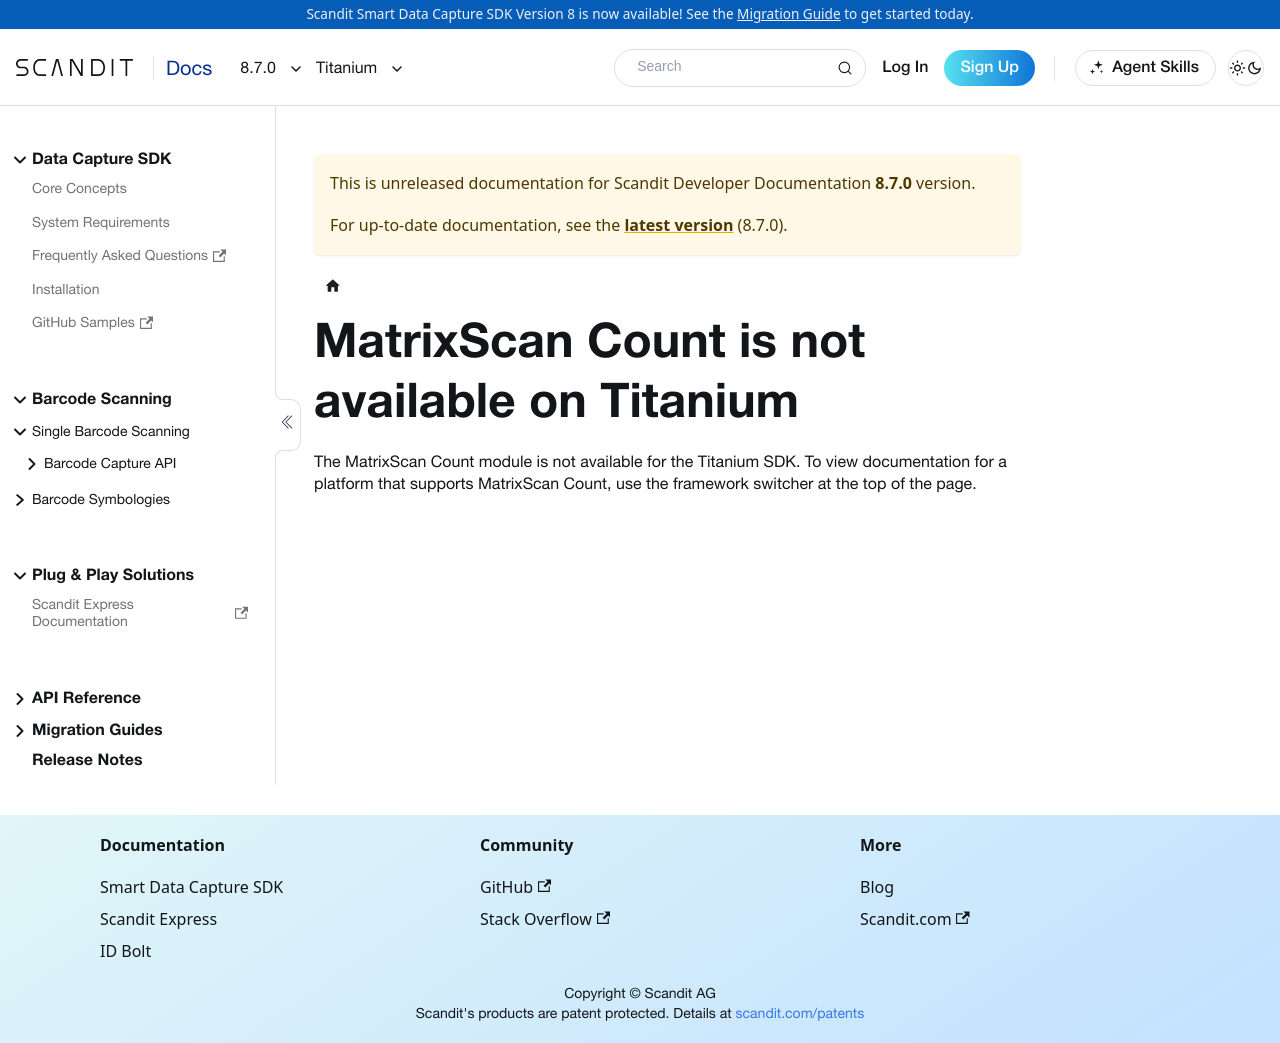

repository: Scandit/data-capture-documentation · page: pr-preview/pr-480/sdks/titanium/matrixscan-count/advanced/index.html · generator: docusaurus

---
description: "MatrixScan Count is not available on the Titanium SDK."
displayed_sidebar: titaniumSidebar
---

# MatrixScan Count is not available on Titanium

The MatrixScan Count module is not available for the Titanium SDK. To view documentation for a platform that supports MatrixScan Count, use the framework switcher at the top of the page.
